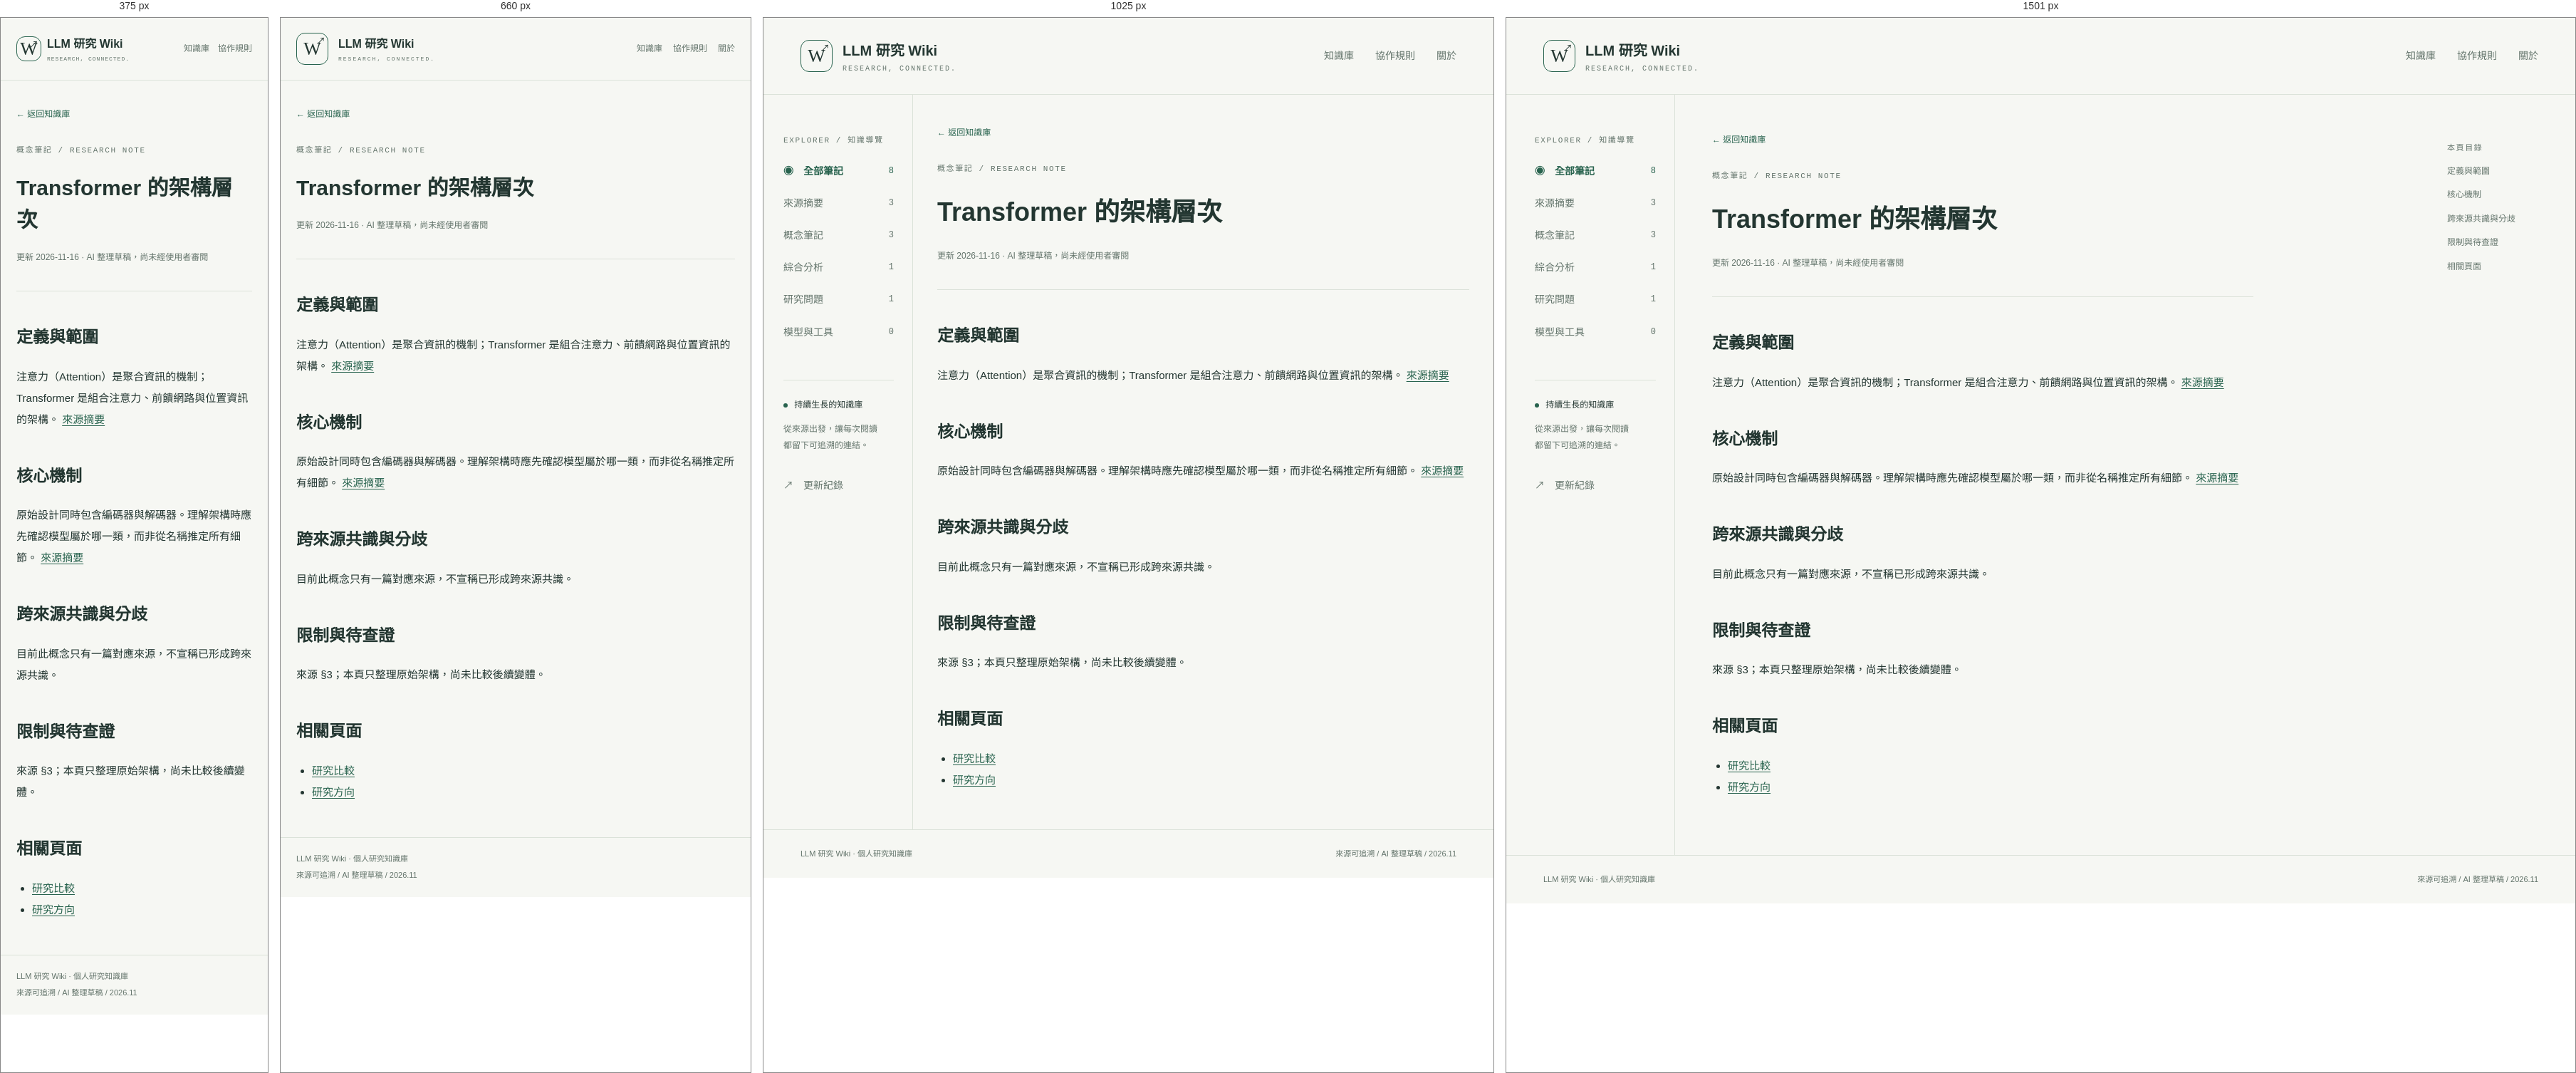
Rendered at 375 px, 660 px, 1025 px and 1501 px, left to right.

<!-- file: transformer.html -->
<!doctype html><html lang="zh-Hant"><head><meta charset="utf-8"><meta name="viewport" content="width=device-width,initial-scale=1"><meta name="description" content="以來源為起點，持續累積的中文 LLM 研究 Wiki。"><title>Transformer 的架構層次 · LLM 研究 Wiki</title><link rel="stylesheet" href="../../assets/style.css"><script src="../../assets/main.js" defer></script></head><body><a class="skip" href="#main">跳至主要內容</a><header><a class="brand" href="../../index.html"><span class="mark">W<span>↗</span></span><span>LLM 研究 Wiki<small>RESEARCH, CONNECTED.</small></span></a><nav aria-label="主要導覽"><a href="../../index.html">知識庫</a><a href="../../rules.html">協作規則</a><a href="../../about.html">關於</a></nav></header><div class="layout"><aside class="sidebar"><p class="eyebrow">EXPLORER / 知識導覽</p><a href="../../index.html">◉　全部筆記 <span>8</span></a><a href="../../index.html?type=source">來源摘要<span>3</span></a><a href="../../index.html?type=concept">概念筆記<span>3</span></a><a href="../../index.html?type=synthesis">綜合分析<span>1</span></a><a href="../../index.html?type=question">研究問題<span>1</span></a><a href="../../index.html?type=entity">模型與工具<span>0</span></a><div class="side-note"><span class="dot"></span> 持續生長的知識庫<p>從來源出發，讓每次閱讀<br>都留下可追溯的連結。</p></div><a href="../../log.html">↗　更新紀錄</a></aside><main id="main"><div class="article-head"><a href="../../index.html">← 返回知識庫</a><p class="eyebrow">概念筆記 / RESEARCH NOTE</p><h1>Transformer 的架構層次</h1><p class="metadata">更新 2026-11-16 · AI 整理草稿，尚未經使用者審閱</p></div><article class="prose"><h2 id="section-0">定義與範圍</h2><p>注意力（Attention）是聚合資訊的機制；Transformer 是組合注意力、前饋網路與位置資訊的架構。 <a href="../sources/2017-vaswani-transformer.html">來源摘要</a></p><h2 id="section-1">核心機制</h2><p>原始設計同時包含編碼器與解碼器。理解架構時應先確認模型屬於哪一類，而非從名稱推定所有細節。 <a href="../sources/2017-vaswani-transformer.html">來源摘要</a></p><h2 id="section-2">跨來源共識與分歧</h2><p>目前此概念只有一篇對應來源，不宣稱已形成跨來源共識。</p><h2 id="section-3">限制與待查證</h2><p>來源 §3；本頁只整理原始架構，尚未比較後續變體。</p><h2 id="section-4">相關頁面</h2><ul><li><a href="../syntheses/rag-and-lora.html">研究比較</a></li><li><a href="../questions/research-roadmap.html">研究方向</a></li></ul></article></main><aside class="toc"><p class="eyebrow">本頁目錄</p><a href="#section-0">定義與範圍</a><a href="#section-1">核心機制</a><a href="#section-2">跨來源共識與分歧</a><a href="#section-3">限制與待查證</a><a href="#section-4">相關頁面</a></aside></div><footer><span>LLM 研究 Wiki · 個人研究知識庫</span><span>來源可追溯 / AI 整理草稿 / 2026.11</span></footer></body></html>

/* @media block from style.css */
@media(min-width:1500px){.cards{grid-template-columns:repeat(3,minmax(0,1fr))}}

/* @media block from style.css */
@media(max-width:1250px){.orbit{opacity:.55;right:-110px}.hero h1,.intro,.stats{position:relative;z-index:1}.toc{display:none}main{padding:38px 34px}.sidebar{width:210px;padding-left:28px}}

/* @media block from style.css */
@media(max-width:800px){header{height:88px;padding:0 22px}.brand{font-size:16px}.brand small{font-size:8px}nav{gap:15px}nav a{font-size:12px}.sidebar{display:none}main{padding:32px 22px}.hero{min-height:360px}.hero h1{font-size:39px}.orbit{right:-100px;top:50px;opacity:.35}.section-head{align-items:flex-start;flex-direction:column}.search{width:100%}.search input{flex:1;width:100%;min-width:0}.cards{grid-template-columns:repeat(2,minmax(0,1fr))}.stats{gap:25px}.article-head h1{font-size:30px}footer{padding:20px 22px;flex-direction:column;gap:4px}}

/* @media block from style.css */
@media(max-width:520px){.cards{grid-template-columns:1fr}.card{min-height:210px}.hero h1{font-size:34px}.intro{font-size:14px}.desktop{display:none}.stats{gap:20px}.stats>div{display:block}.stats span{display:block}.steps{display:block}.brand{gap:8px}.mark{width:35px;height:35px}nav{gap:12px}nav a:last-child{display:none}}

/* @media block from style.css */
@media(max-width:520px){.orbit{display:none}nav a{white-space:nowrap}.brand{flex-shrink:0}header{gap:12px}.brand small{letter-spacing:1px}.hero h1{font-size:clamp(28px,8vw,34px)}}